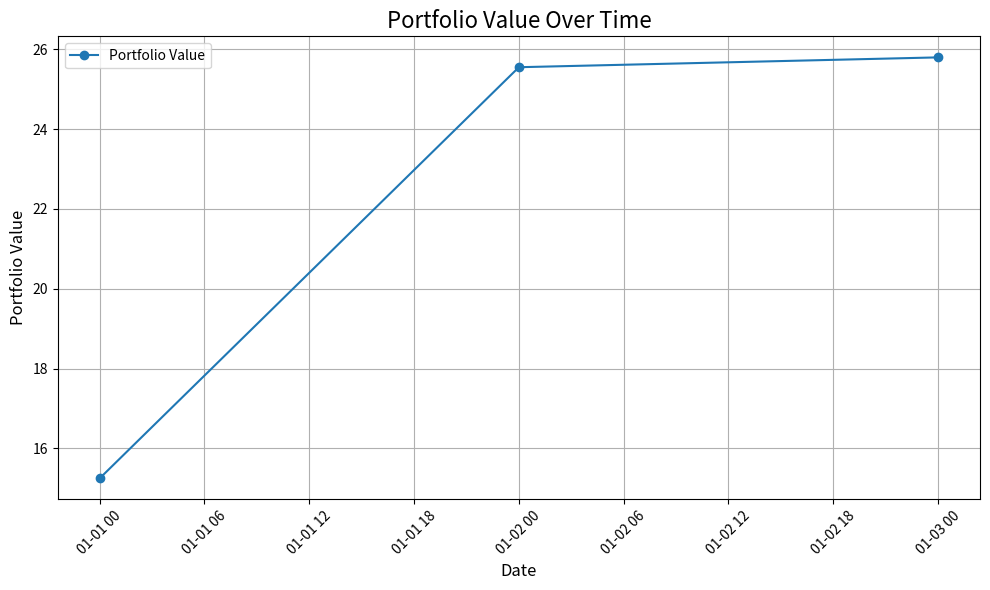

The matplotlib source for this figure:
import pandas as pd
import matplotlib.pyplot as plt

def plot_portfolio_value(portfolio, returns):
    """
    Plots the overall portfolio value over time.

    Parameters:
    portfolio (pd.DataFrame): A dataframe with dates as index and stocks with their quantities as columns.
                              Example:
                              Date         StockA  StockB
                              2024-01-01   10      5
                              2024-01-02   15      10

    returns (pd.DataFrame): A dataframe with dates as index and stocks with their daily returns as columns.
                            Example:
                            Date         StockA  StockB
                            2024-01-01   0.02    0.01
                            2024-01-02   -0.01   0.03

    Output:
    Displays a plot showing portfolio value over time.
    """
    # Ensure both dataframes have the same date index
    portfolio.index = pd.to_datetime(portfolio.index)
    returns.index = pd.to_datetime(returns.index)

    # Calculate daily stock values based on returns
    stock_values = (1 + returns).cumprod() * portfolio

    # Calculate portfolio value by summing across all stocks
    portfolio_value = stock_values.sum(axis=1)

    # Plot the portfolio value
    plt.figure(figsize=(10, 6))
    plt.plot(portfolio_value, label='Portfolio Value', marker='o')
    plt.title('Portfolio Value Over Time', fontsize=16)
    plt.xlabel('Date', fontsize=12)
    plt.ylabel('Portfolio Value', fontsize=12)
    plt.grid(True)
    plt.xticks(rotation=45)
    plt.legend()
    plt.tight_layout()
    plt.show()

# Example Usage
portfolio = pd.DataFrame({
    'StockA': [10, 15, 15],
    'StockB': [5, 10, 10]
}, index=['2024-01-01', '2024-01-02', '2024-01-03'])

returns = pd.DataFrame({
    'StockA': [0.02, -0.01, 0.03],
    'StockB': [0.01, 0.03, -0.02]
}, index=['2024-01-01', '2024-01-02', '2024-01-03'])

plot_portfolio_value(portfolio, returns)
